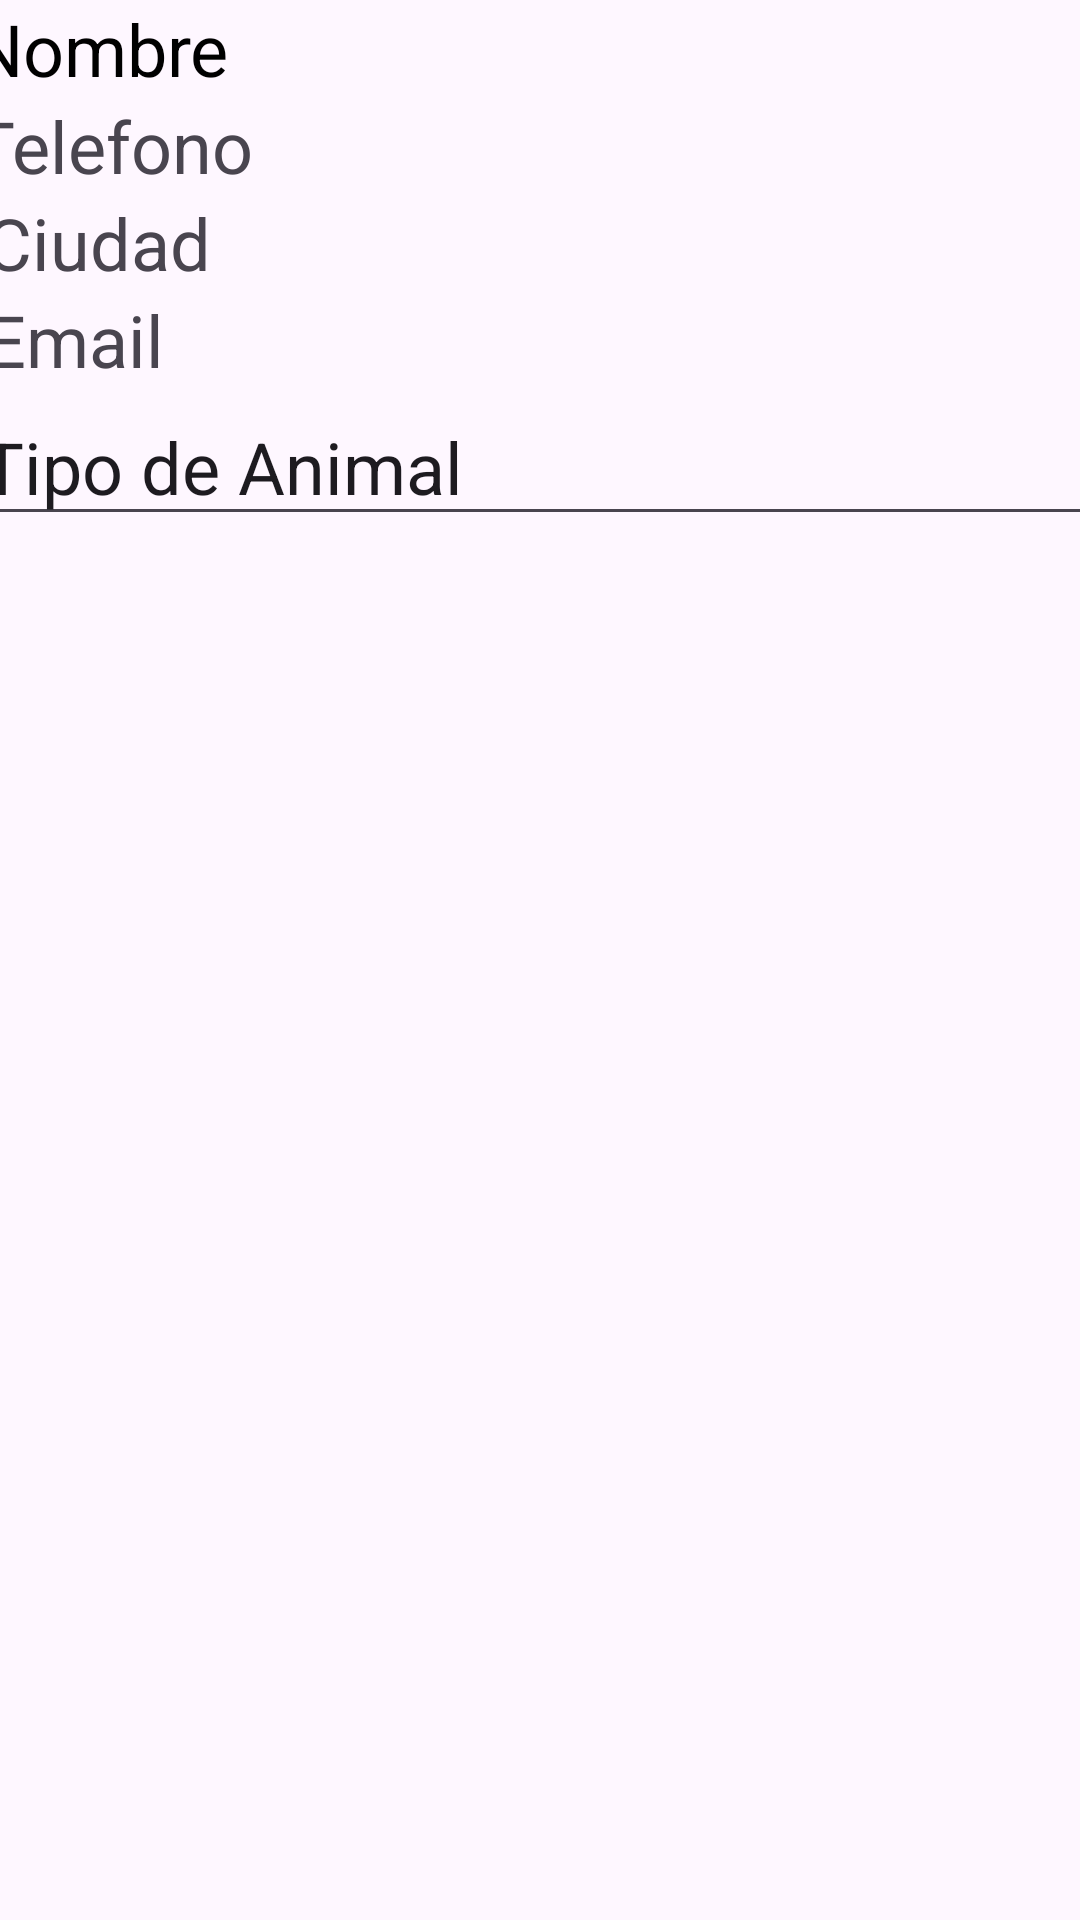

Layout XML and referenced resources for this Android screen:
<!-- AndroidManifest.xml: application theme Theme.Veterinaria1 -->
<!-- res/layout/item.xml -->
<?xml version="1.0" encoding="utf-8"?>
<LinearLayout xmlns:android="http://schemas.android.com/apk/res/android"
    android:layout_width="match_parent"
    android:layout_height="match_parent"
    android:orientation="vertical"
    android:gravity="center_horizontal"
    android:layout_marginTop="50dp"
    >



    <LinearLayout
        android:layout_width="379dp"
        android:layout_height="wrap_content"
        android:orientation="vertical">

        <TextView
            android:id="@+id/Nombre"
            android:layout_width="match_parent"
            android:layout_height="wrap_content"
            android:text="Nombre"
            android:textColor="@color/black"
            android:textSize="24sp"/>

        <TextView
            android:id="@+id/Telefono"
            android:layout_width="match_parent"
            android:layout_height="wrap_content"
            android:text="Telefono"
            android:textSize="24sp"/>

    </LinearLayout>

    <LinearLayout
        android:layout_width="370dp"
        android:layout_height="wrap_content"
        android:orientation="vertical">

        <TextView
            android:id="@+id/Ciudad"
            android:layout_width="match_parent"
            android:layout_height="wrap_content"
            android:text="Ciudad"
            android:textSize="24sp"/>

        <TextView
            android:id="@+id/Email"
            android:layout_width="match_parent"
            android:layout_height="wrap_content"
            android:text="Email"
            android:textSize="24sp"/>
    </LinearLayout>

    <LinearLayout
        android:layout_width="381dp"
        android:layout_height="wrap_content"
        android:orientation="vertical">

        <EditText
            android:id="@+id/Tipo"
            android:layout_width="match_parent"
            android:layout_height="wrap_content"
            android:ems="10"
            android:inputType="text"
            android:text="Tipo de Animal"
            android:textSize="24sp"/>
    </LinearLayout>

    <LinearLayout
        android:layout_width="381dp"
        android:layout_height="118dp"
        android:orientation="horizontal"
        android:gravity="center"
        android:layout_marginTop="50dp">

        <Button
            android:id="@+id/btn_Editar"
            android:layout_width="wrap_content"
            android:layout_height="90dp"
            android:layout_weight="1"
            android:background="@drawable/editar" />

        <Button
            android:id="@+id/btn_Eliminar"
            android:layout_width="wrap_content"
            android:layout_height="90dp"
            android:layout_weight="1"
            android:background="@drawable/eliminar"/>
    </LinearLayout>
</LinearLayout>
<!-- resources referenced by this layout -->
<resources>
  <style name="Theme.Veterinaria1" parent="Base.Theme.Veterinaria1" />
  <style name="Base.Theme.Veterinaria1" parent="Theme.Material3.DayNight.NoActionBar">
          
          
      </style>
  <!-- not gathered from this repository: default colours our renderer supplied (Android Studio template values) -->
  <color name="black">#FF000000</color>
</resources>
